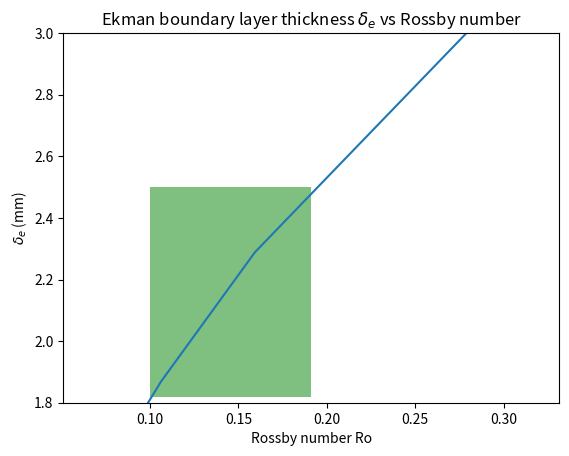

This chart was generated by the following Python code:
# to calculate variation of ekman layer thickness which
# helps in designing roughness
#l_ek = 2.284 sqrt(nu= kinematic viscosity/omega = rotation rate)
#nu = 1.004 x 10-6, beta =207x10-6 both at 20 C.
#max=70 rpm.
#omega = 2 pi N /60
# ro = sqrt (ra/pr ta); ta = ek-2; ro =sqrt(g*beta*(del t/hght=0.2m))/2 omega;
# thermal diffusivity = 0.143 * 10 ** -6
import numpy as np
import matplotlib.pyplot as plt
delt = 10
beta = (207 * (10**(-6)))  #delta T, temperature difference.
h = 0.2 #height of cell in meters
nu = 1.004 * (10**(-6))
omg = np.arange(0.5, 3, 0.5)
ro = []
lek = []
for t in range(len(omg)):
    ro.append((np.sqrt(9.81 * beta * (delt / h))) / (2* omg[t]))
    lek.append(2.284 * np.sqrt(nu / omg[t]) * 1000)
plt.plot(ro, lek)
#plt.axvspan(0.15, 0.18, 0, 0.5,  facecolor='g', alpha=0.5 )
plt.axhspan(1.82, 2.50, 0.175, 0.5,  facecolor='g', alpha=0.5 )
plt.ylim([1.8 ,3 ])
plt.xlabel("Rossby number Ro")
plt.ylabel(r"$\delta_e$ (mm)")
plt.title(r"Ekman boundary layer thickness $\delta_e$ vs Rossby number")
#plt.annotate('Operating range with roughness k=10mm', (0.16, 0.002))
plt.show()



